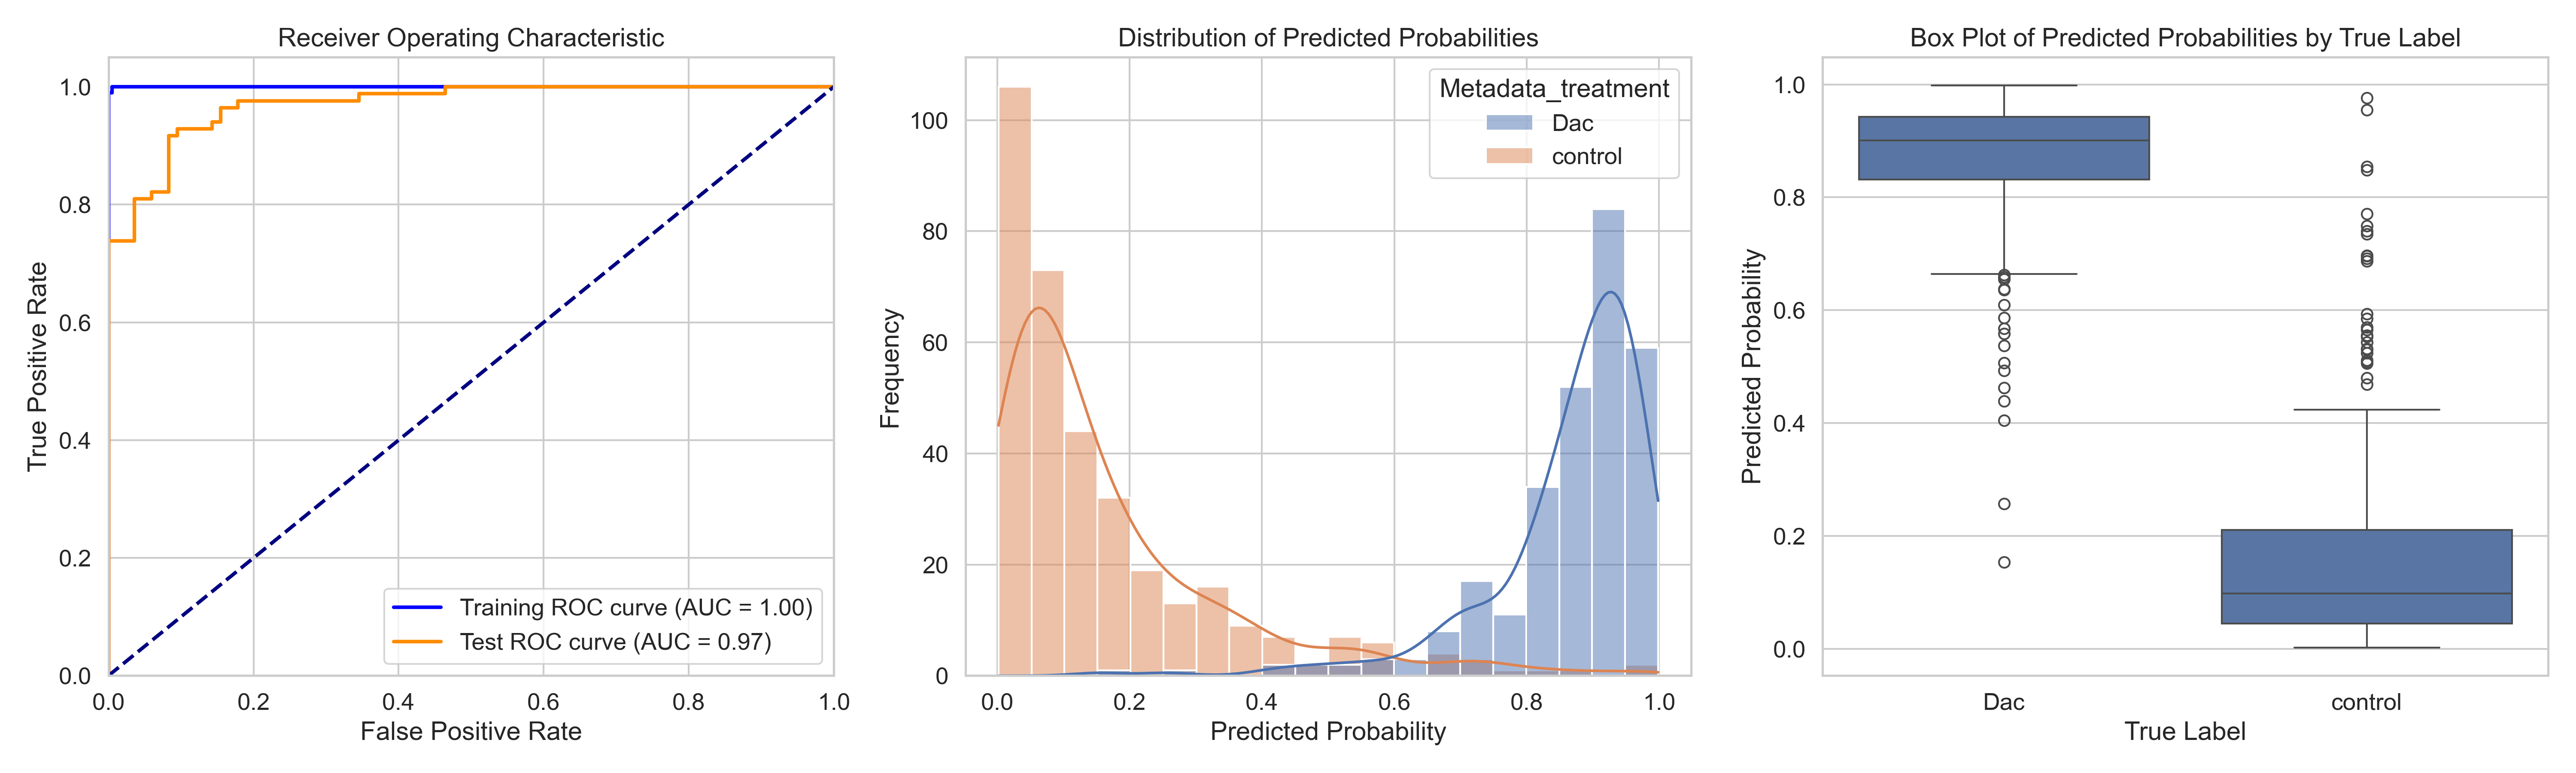

The data file committed next to this chart (first rows):
ObjectNumber, Metadata_site, Metadata_concentration, Metadata_hour, Metadata_treatment, Predicted_Probability, Is_Test, S
1, 1, 7, 2, Dac, 0.8879, False, 0.7235
2, 1, 7, 2, Dac, 0.6092, True, 0.4449
3, 1, 7, 2, Dac, 0.8899, False, 0.7255
4, 1, 7, 2, Dac, 0.6629, True, 0.4986
5, 1, 7, 2, Dac, 0.7037, False, 0.5394
6, 1, 7, 2, Dac, 0.7769, False, 0.6125
7, 1, 7, 2, Dac, 0.7909, False, 0.6265
8, 1, 7, 2, Dac, 0.937, True, 0.7726
9, 1, 7, 2, Dac, 0.9405, True, 0.7761
10, 1, 7, 2, Dac, 0.9175, False, 0.7532
11, 1, 7, 2, Dac, 0.8854, False, 0.721
12, 1, 7, 2, Dac, 0.9633, False, 0.7989
13, 1, 7, 2, Dac, 0.9417, False, 0.7773
14, 1, 7, 2, Dac, 0.7085, True, 0.5441
15, 1, 7, 2, Dac, 0.9661, True, 0.8018
16, 1, 7, 2, Dac, 0.7994, False, 0.6351
17, 1, 7, 2, Dac, 0.904, False, 0.7397
18, 1, 7, 2, Dac, 0.5672, True, 0.4028
19, 1, 7, 2, Dac, 0.6641, False, 0.4997
20, 1, 7, 2, Dac, 0.9168, False, 0.7525
21, 1, 7, 2, Dac, 0.8662, True, 0.7018
22, 1, 7, 2, Dac, 0.9829, True, 0.8185
23, 1, 7, 2, Dac, 0.9674, False, 0.803
24, 1, 7, 2, Dac, 0.6717, False, 0.5073
25, 1, 7, 2, Dac, 0.7307, False, 0.5664
26, 1, 7, 2, Dac, 0.9664, False, 0.802
1, 10, 7, 2, Dac, 0.8651, False, 0.7008
2, 10, 7, 2, Dac, 0.8656, False, 0.7012
3, 10, 7, 2, Dac, 0.9761, False, 0.8117
4, 10, 7, 2, Dac, 0.9082, False, 0.7438
5, 10, 7, 2, Dac, 0.9656, False, 0.8012
7, 10, 7, 2, Dac, 0.7802, False, 0.6159
8, 10, 7, 2, Dac, 0.9535, False, 0.7891
9, 10, 7, 2, Dac, 0.9443, False, 0.7799
10, 10, 7, 2, Dac, 0.9797, True, 0.8153
11, 10, 7, 2, Dac, 0.9402, False, 0.7758
12, 10, 7, 2, Dac, 0.8692, False, 0.7048
13, 10, 7, 2, Dac, 0.808, False, 0.6436
14, 10, 7, 2, Dac, 0.8571, False, 0.6928
15, 10, 7, 2, Dac, 0.9104, False, 0.746
1, 11, 7, 2, Dac, 0.8975, False, 0.7332
2, 11, 7, 2, Dac, 0.7891, False, 0.6248
3, 11, 7, 2, Dac, 0.9326, False, 0.7682
4, 11, 7, 2, Dac, 0.8686, True, 0.7042
5, 11, 7, 2, Dac, 0.8415, False, 0.6771
6, 11, 7, 2, Dac, 0.7992, False, 0.6348
7, 11, 7, 2, Dac, 0.9706, False, 0.8063
8, 11, 7, 2, Dac, 0.8768, True, 0.7124
9, 11, 7, 2, Dac, 0.9022, True, 0.7379
10, 11, 7, 2, Dac, 0.9778, True, 0.8135
11, 11, 7, 2, Dac, 0.8994, True, 0.7351
12, 11, 7, 2, Dac, 0.9553, False, 0.791
13, 11, 7, 2, Dac, 0.695, True, 0.5307
14, 11, 7, 2, Dac, 0.9704, True, 0.8061
15, 11, 7, 2, Dac, 0.9771, True, 0.8127
16, 11, 7, 2, Dac, 0.9838, False, 0.8195
17, 11, 7, 2, Dac, 0.7853, False, 0.6209
18, 11, 7, 2, Dac, 0.9666, False, 0.8022
19, 11, 7, 2, Dac, 0.6585, True, 0.4941
20, 11, 7, 2, Dac, 0.9599, True, 0.7956
... 565 more rows
